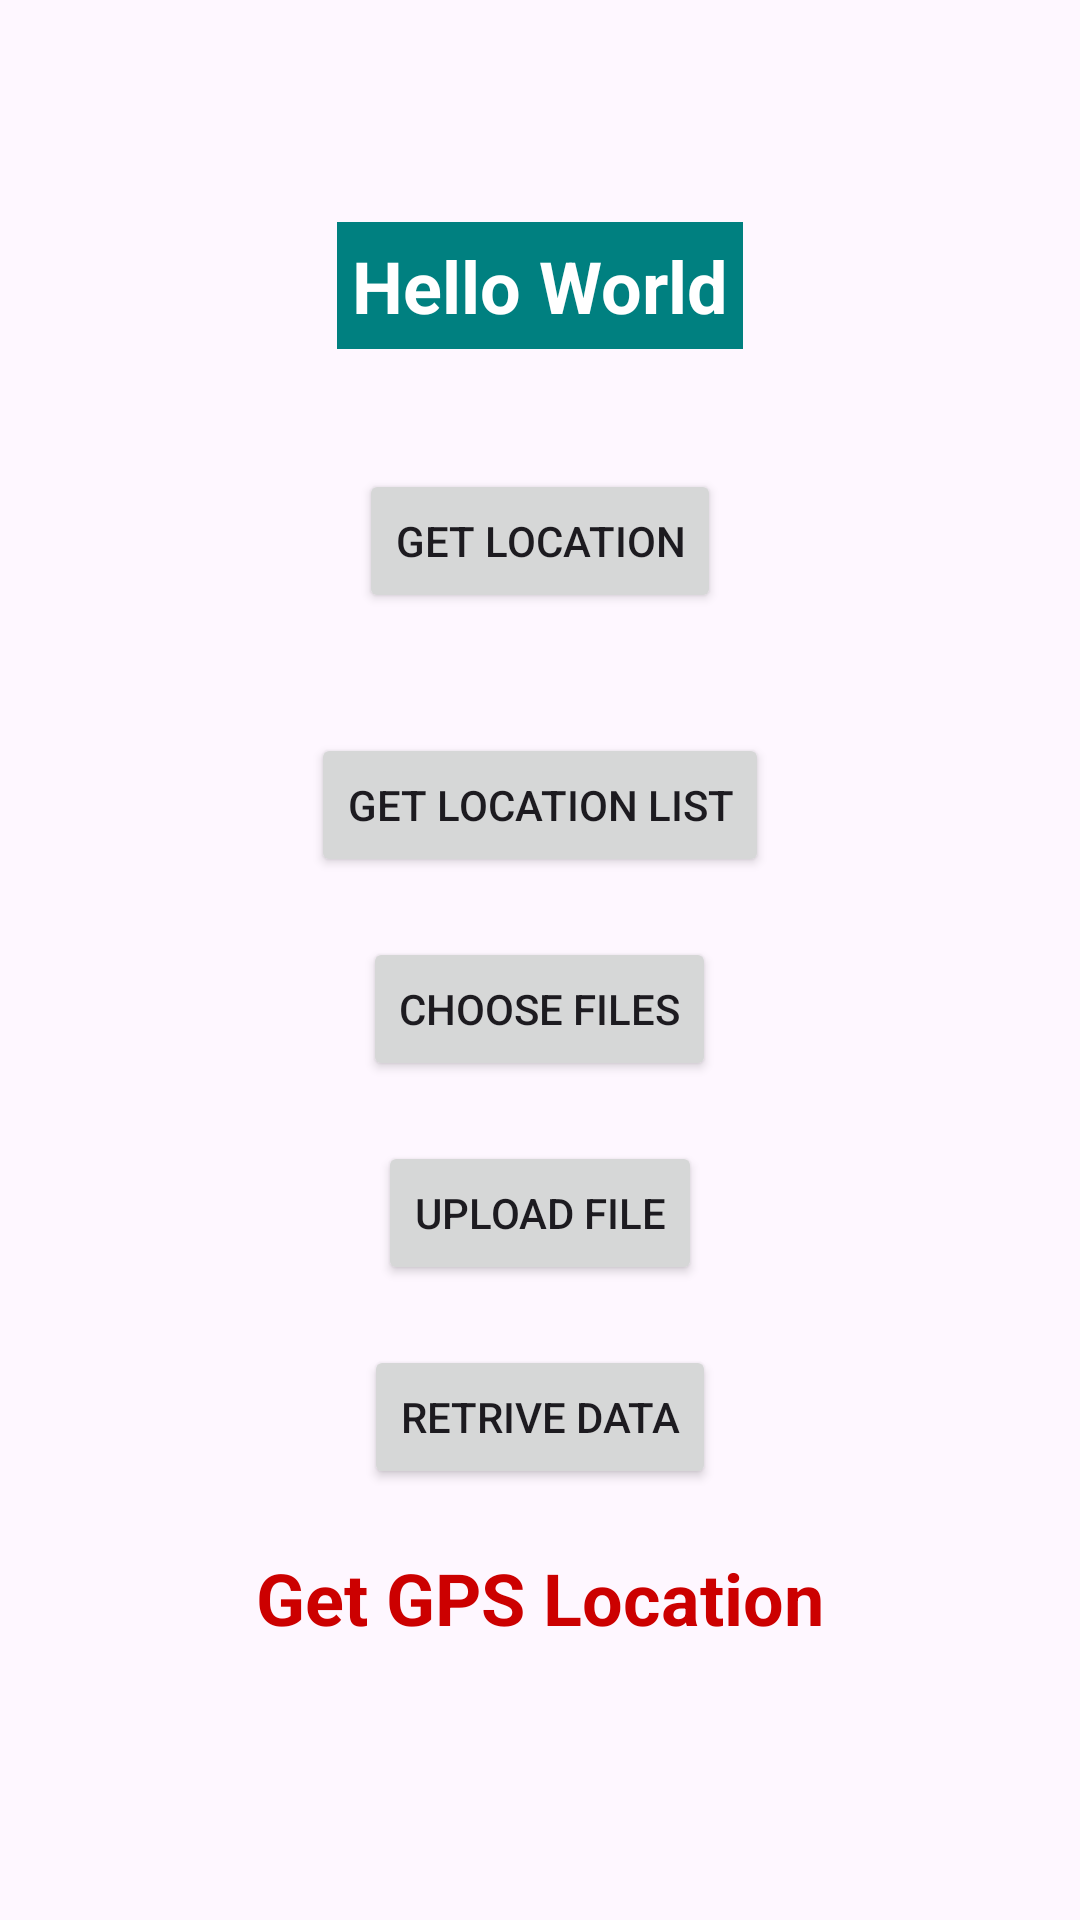

Layout XML and referenced resources for this Android screen:
<!-- AndroidManifest.xml: application theme Theme.Locationlatitudelongitude -->
<!-- res/layout/activity_main.xml -->
<?xml version="1.0" encoding="utf-8"?>
<RelativeLayout xmlns:android="http://schemas.android.com/apk/res/android"
    xmlns:tools="http://schemas.android.com/tools"
    android:layout_width="match_parent"
    android:layout_height="match_parent"
    android:padding="4dp"
    tools:context=".MainActivity">
    <TextView
        android:id="@+id/text"
        android:layout_width="wrap_content"
        android:layout_height="wrap_content"
        android:layout_centerHorizontal="true"
        android:layout_marginTop="70dp"
        android:background="#008080"
        android:padding="5dp"
        android:text="Hello World"
        android:textColor="#fff"
        android:textSize="24sp"
        android:textStyle="bold" />

    <TextView
        android:id="@+id/textView"
        android:layout_width="wrap_content"
        android:layout_height="wrap_content"
        android:layout_centerInParent="true"
        android:layout_below="@+id/retrivedata"
        android:layout_marginTop="20dp"
        android:text="Get GPS Location"
        android:textColor="@android:color/holo_red_dark"
        android:textSize="24sp"
        android:textStyle="bold" />


    <Button
        android:id="@+id/getLocation"
        android:layout_width="wrap_content"
        android:layout_height="wrap_content"
        android:layout_below="@+id/text"
        android:layout_centerInParent="true"
        android:layout_marginTop="40dp"
        android:text="Get location" />

    <Button
        android:id="@+id/getLocationList"
        android:layout_width="wrap_content"
        android:layout_height="wrap_content"
        android:layout_below="@+id/getLocation"
        android:layout_centerInParent="true"
        android:layout_marginTop="40dp"
        android:text="Get location list" />

    <Button
        android:id="@+id/choosefile"
        android:layout_width="wrap_content"
        android:layout_height="wrap_content"
        android:layout_below="@+id/getLocationList"
        android:layout_centerInParent="true"
        android:text="Choose Files"
        android:layout_marginTop="20dp"/>

    <Button
        android:id="@+id/uploadfile"
        android:layout_width="wrap_content"
        android:layout_height="wrap_content"
        android:layout_below="@+id/choosefile"
        android:layout_centerInParent="true"
        android:text="Upload file"
        android:layout_marginTop="20dp"/>

    <Button
        android:id="@+id/retrivedata"
        android:layout_width="wrap_content"
        android:layout_height="wrap_content"
        android:layout_below="@+id/uploadfile"
        android:layout_centerInParent="true"
        android:layout_marginTop="20dp"
        android:text="retrive data" />

    <ImageView
        android:id="@+id/imageView"
        android:layout_width="match_parent"
        android:layout_height="wrap_content"
        android:layout_marginTop="20dp"
        android:layout_alignParentLeft="true"
        android:layout_alignParentStart="true"
        android:layout_below="@+id/textView" />

</RelativeLayout>
<!-- resources referenced by this layout -->
<resources>
  <style name="Theme.Locationlatitudelongitude" parent="Base.Theme.Locationlatitudelongitude" />
  <style name="Base.Theme.Locationlatitudelongitude" parent="Theme.Material3.DayNight.NoActionBar">
          
          
      </style>
</resources>
